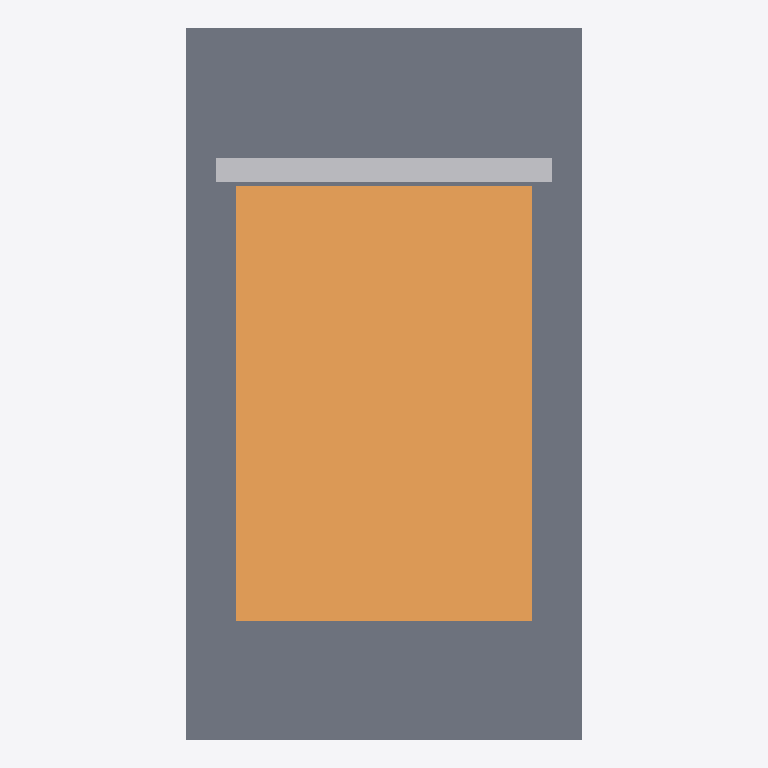
Plan cut of the same IFC building model at storey 'EG' (level 0.00 m, cut at 1.40 m), seen from above with north up, elements coloured by IFC class (only those large enough to see are counted): 2 slabs (grey), 1 ramp (orange), 1 other element (light grey). No cut surface shows.
Extent 4.0 m × 7.2 m × 1.1 m (x, y, z). Storeys (1): EG at 0.00 m. Elements (6): 2 IfcSlab, 2 IfcWall, 1 IfcPipeSegment, 1 IfcRamp.

HEADER;
FILE_DESCRIPTION(('ViewDefinition[DesignTransferView]'),'2;1');
FILE_NAME('/dev/null','2026-10-19T13:15:08+02:00',(''),(''),'IfcOpenShell 0.8.5','IfcOpenShell 0.8.5','Nobody');
FILE_SCHEMA(('IFC4'));
ENDSEC;
DATA;
#6=IFCPROJECT('1GZHBtZa51nhVcEE5m_vRC',#5,'structural-ramp-01',$,$,$,$,(#15),#10);
#18=IFCSITE('2AJFlQ_hPCow8eyMS$8Kcv',#17,'Site',$,$,#29,$,$,$,$,$,$,$,$);
#20=IFCBUILDING('1EGJ6KbfT5fwukxh_DEQ6u',#19,'Building',$,$,#34,$,$,$,$,$,$);
#36=IFCBUILDINGSTOREY('2t2ywZpkXCVedtvVdzf4yM',#35,'EG',$,$,#43,$,$,$,0.0);
#148=IFCRAMP('0jjE2y1tbFVAhKX4_8fvwW',#147,'RA-01',$,$,#153,#155,$,.STRAIGHT_RUN_RAMP.);
#58=IFCSLAB('2GT5qZs$96mxvOK$JtMcld',#57,'Bodenplatte',$,$,#65,#67,$,.BASESLAB.);
#104=IFCSLAB('06p0LrusjFjfbiDA4kEoIx',#103,'Oberes Niveau',$,$,#109,#111,$,.FLOOR.);
#199=IFCPIPESEGMENT('1FdZJHc8nCrvfIcxRGoC1E',#198,'Rinne',$,$,#204,#206,$,.GUTTER.);
ENDSEC;
